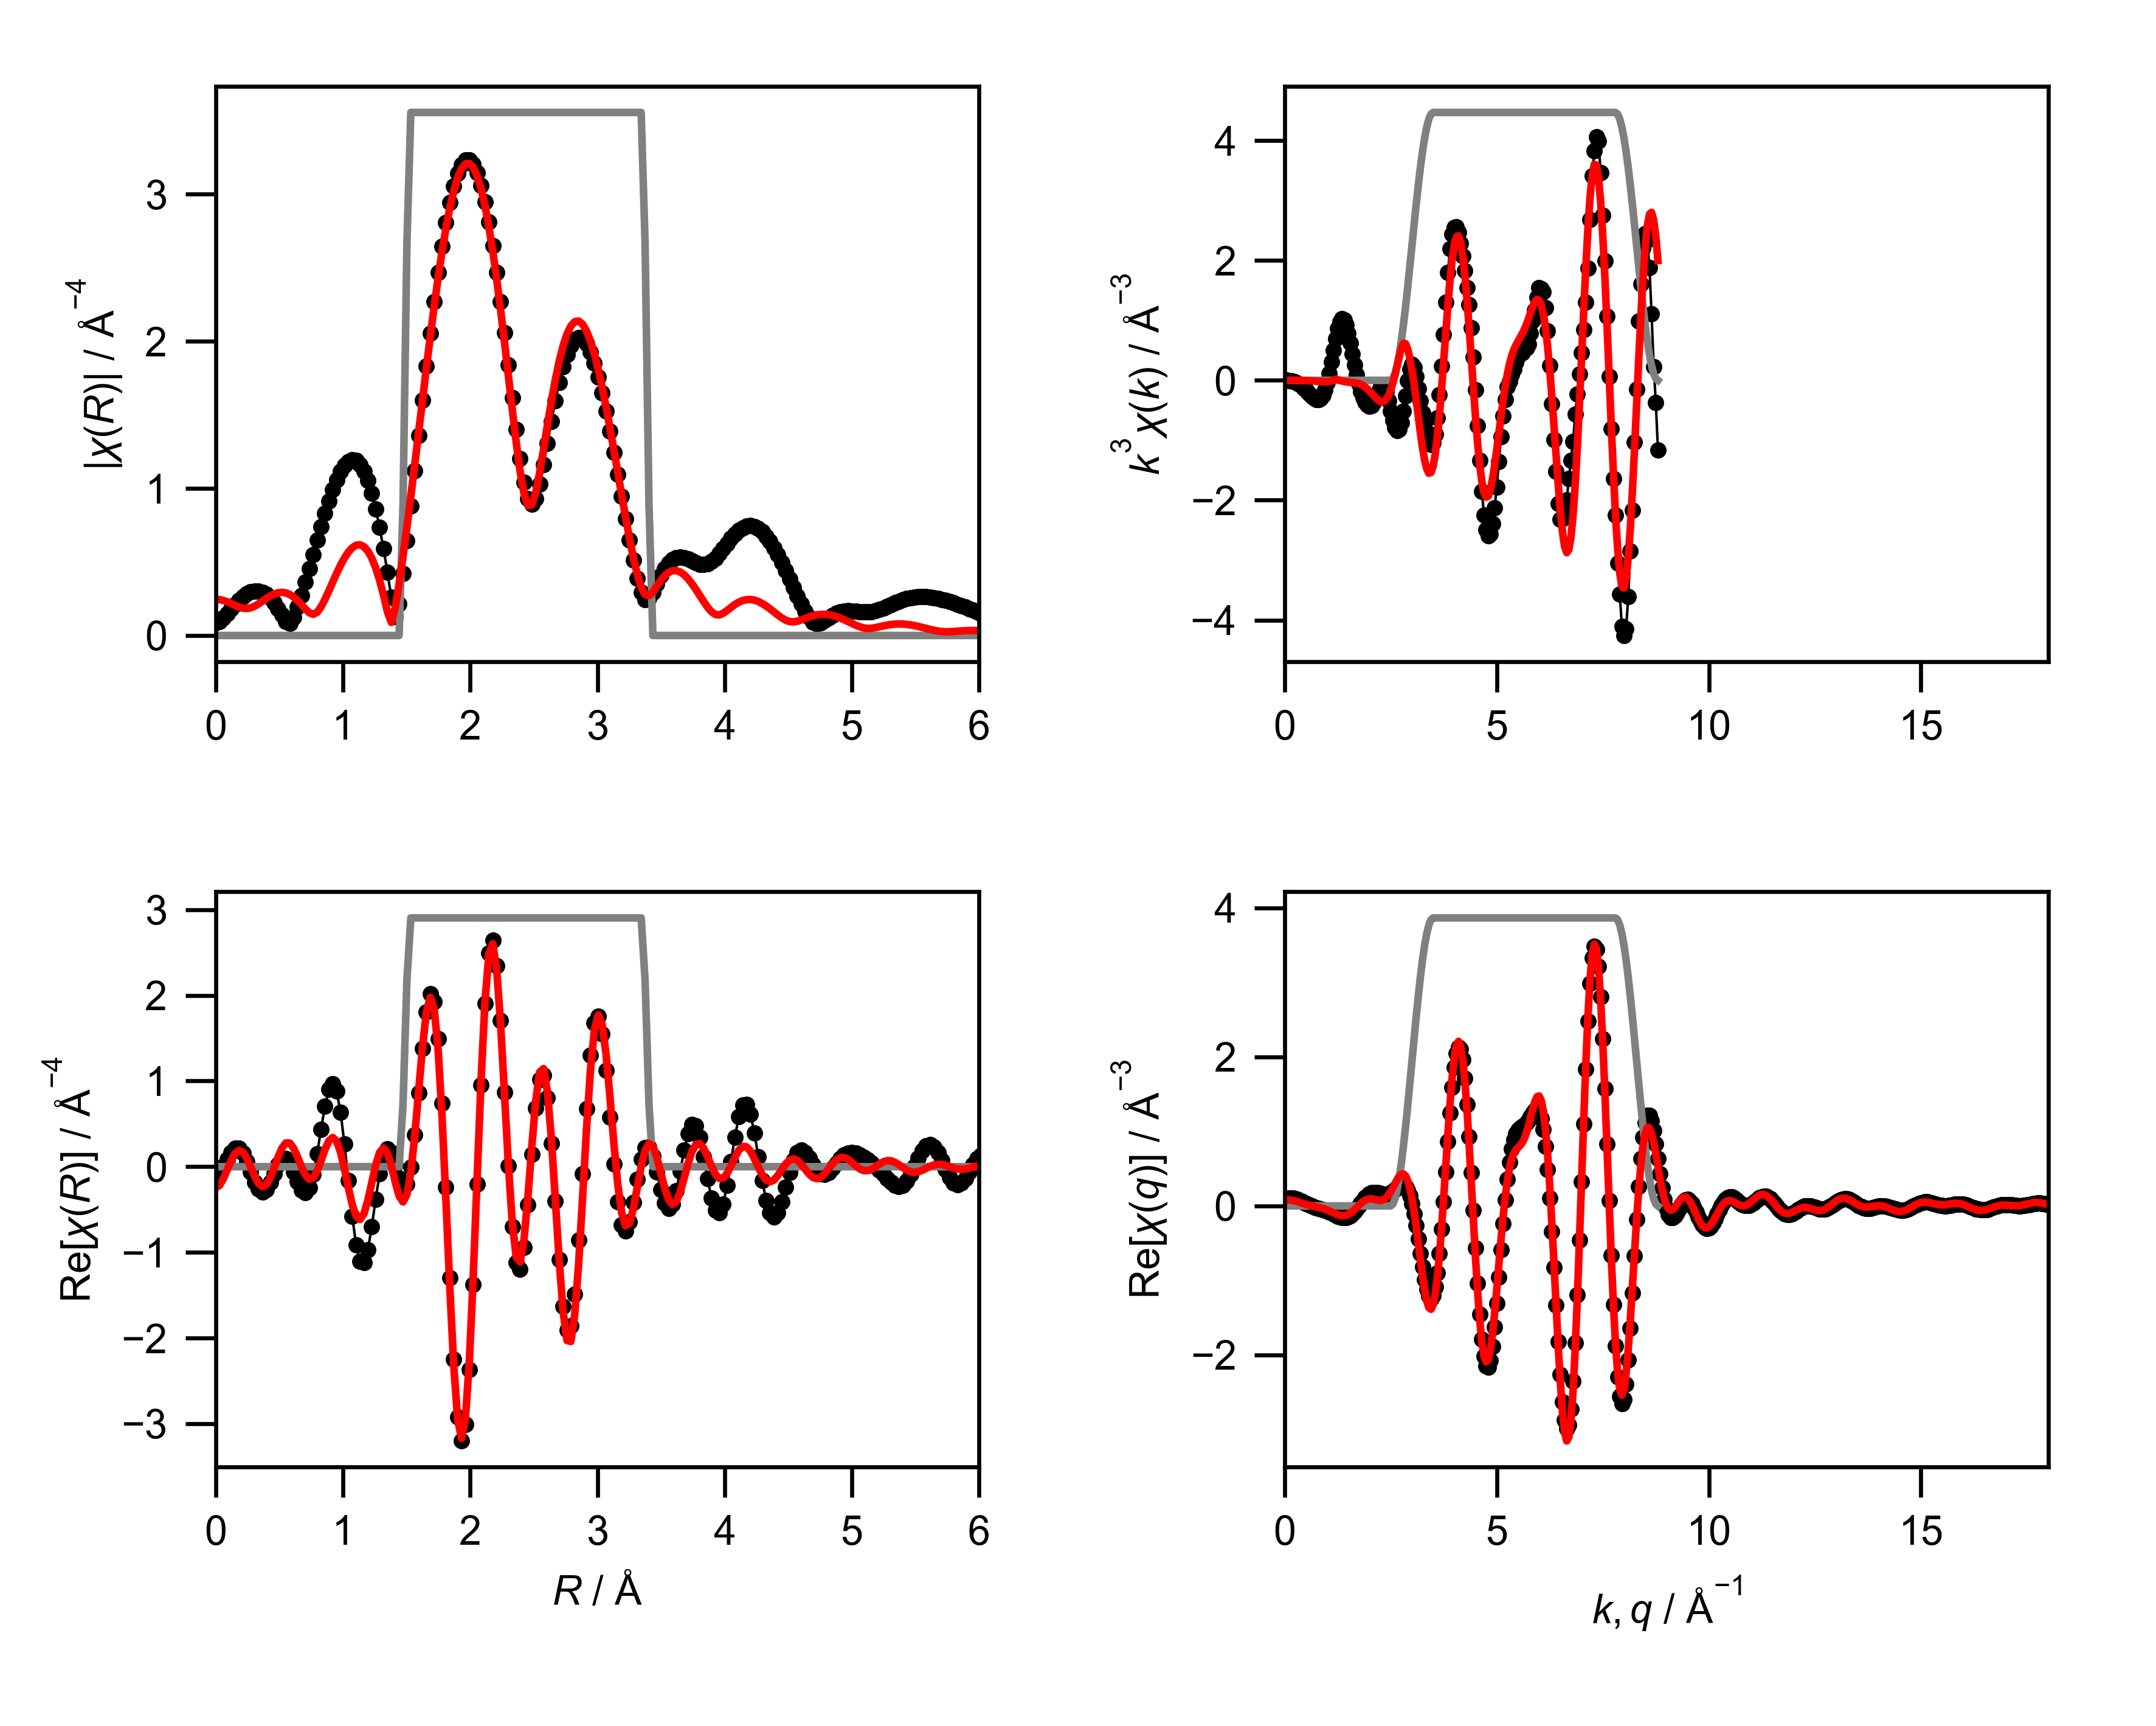

Source data for this figure (header and first rows):
mea_k, mea_chik, mea_k3chik, mea_r, mea_chir_mag, mea_chir_re, mea_chir_im, mea_q, mea_chiq_mag, mea_chiq_re, mea_chiq_im, fit_k, fit_chik, fit_k3chik, fit_r, fit_chir_mag, fit_chir_re, fit_chir_im, fit_q, fit_chiq_mag, fit_chiq_re, fit_chiq_im, win_k, win_r
0.0, -1.955, -0.0, 0.0, 0.08478, -0.08478, 0.0, 0.0, 0.1015, 0.09321, -0.04014, 0.0, -0.02894, -0.0, 0.0, 0.2462, -0.2462, 0.0, 0.0, 0.07956, 0.07721, -0.01922, 0.0, 0.0
0.05, -1.896, -0.000237, 0.03068, 0.09467, -0.0615, 0.07196, 0.05, 0.1032, 0.1003, -0.0242, 0.05, -0.02913, -3.640987289823397e-06, 0.03068, 0.2441, -0.2182, 0.1096, 0.05, 0.08002, 0.07977, -0.006283, 0.0, 0.0
0.1, -1.837, -0.001837, 0.06136, 0.119, 0.001406, 0.1189, 0.1, 0.1045, 0.1043, -0.006929, 0.1, -0.02932, -2.931926336231963e-05, 0.06136, 0.2381, -0.1411, 0.1918, 0.1, 0.08015, 0.07986, 0.006891, 0.0, 0.0
0.15, -1.776, -0.005993, 0.09204, 0.1495, 0.08507, 0.123, 0.15, 0.1054, 0.1048, 0.01092, 0.15, -0.02964, -0.0001, 0.09204, 0.2288, -0.03494, 0.2261, 0.15, 0.07995, 0.07748, 0.01973, 0.0, 0.0
0.2, -1.714, -0.01371, 0.1227, 0.1815, 0.1638, 0.07822, 0.2, 0.1058, 0.1019, 0.02854, 0.2, -0.03008, -0.0002406, 0.1227, 0.2171, 0.07322, 0.2044, 0.2, 0.07942, 0.07282, 0.0317, 0.0, 0.0
0.25, -1.649, -0.02577, 0.1534, 0.2123, 0.2122, -0.007114, 0.25, 0.1058, 0.09567, 0.04515, 0.25, -0.03064, -0.0004787, 0.1534, 0.2046, 0.1555, 0.1329, 0.25, 0.07856, 0.06619, 0.04231, 0.0, 0.0
0.3, -1.582, -0.04272, 0.1841, 0.2404, 0.2123, -0.1128, 0.3, 0.1053, 0.08653, 0.06004, 0.3, -0.0313, -0.0008452, 0.1841, 0.1933, 0.1908, 0.03097, 0.3, 0.0774, 0.05804, 0.05122, 0.0, 0.0
0.35, -1.512, -0.06485, 0.2148, 0.2644, 0.1584, -0.2116, 0.35, 0.1044, 0.07503, 0.07263, 0.35, -0.03207, -0.001375, 0.2148, 0.1856, 0.17, -0.07434, 0.35, 0.07599, 0.04885, 0.0582, 0.0, 0.0
0.4, -1.439, -0.09211, 0.2454, 0.2834, 0.05973, -0.277, 0.4, 0.1031, 0.06183, 0.08254, 0.4, -0.03291, -0.002106, 0.2454, 0.1834, 0.09855, -0.1547, 0.4, 0.07437, 0.03918, 0.06321, 0.0, 0.0
0.45, -1.362, -0.1241, 0.2761, 0.2967, -0.06236, -0.29, 0.45, 0.1015, 0.04769, 0.0896, 0.45, -0.03379, -0.003079, 0.2761, 0.188, -0.004848, -0.188, 0.45, 0.07263, 0.02954, 0.06635, 0.0, 0.0
0.5, -1.28, -0.16, 0.3068, 0.3034, -0.1793, -0.2448, 0.5, 0.09961, 0.03333, 0.09387, 0.5, -0.03468, -0.004334, 0.3068, 0.1991, -0.1128, -0.1641, 0.5, 0.07088, 0.02034, 0.0679, 0.0, 0.0
0.55, -1.192, -0.1982, 0.3375, 0.3031, -0.2631, -0.1504, 0.55, 0.09757, 0.01941, 0.09562, 0.55, -0.03551, -0.005908, 0.3375, 0.215, -0.1963, -0.0875, 0.55, 0.06925, 0.0119, 0.06822, 0.0, 0.0
0.6, -1.095, -0.2366, 0.3682, 0.295, -0.2936, -0.02936, 0.6, 0.09552, 0.006412, 0.0953, 0.6, -0.03621, -0.007822, 0.3682, 0.2333, -0.2322, 0.02334, 0.6, 0.0679, 0.004353, 0.06776, 0.0, 0.0
0.65, -0.9913, -0.2722, 0.3988, 0.2791, -0.2646, 0.08876, 0.65, 0.09362, -0.005349, 0.09347, 0.65, -0.03669, -0.01008, 0.3988, 0.2519, -0.2089, 0.1409, 0.65, 0.06701, -0.002331, 0.06697, 0.0, 0.0
0.7, -0.8801, -0.3019, 0.4295, 0.2549, -0.1856, 0.1747, 0.7, 0.09208, -0.0158, 0.09072, 0.7, -0.03684, -0.01264, 0.4295, 0.2687, -0.13, 0.2352, 0.7, 0.06677, -0.008361, 0.06625, 0.0, 0.0
0.75, -0.7603, -0.3208, 0.4602, 0.2227, -0.08012, 0.2078, 0.75, 0.09112, -0.0251, 0.08759, 0.75, -0.03651, -0.0154, 0.4602, 0.2821, -0.01353, 0.2818, 0.75, 0.06736, -0.01409, 0.06587, 0.0, 0.0
0.8, -0.6312, -0.3232, 0.4909, 0.1833, 0.0207, 0.1821, 0.8, 0.09095, -0.03359, 0.08452, 0.8, -0.03557, -0.01821, 0.4909, 0.2906, 0.1129, 0.2678, 0.8, 0.0689, -0.01998, 0.06594, 0.0, 0.0
0.85, -0.4905, -0.3012, 0.5216, 0.1386, 0.08627, 0.1085, 0.85, 0.09178, -0.04178, 0.08172, 0.85, -0.03385, -0.02079, 0.5216, 0.2934, 0.2184, 0.1959, 0.85, 0.07147, -0.02651, 0.06637, 0.0, 0.0
0.9, -0.3386, -0.2468, 0.5522, 0.0962, 0.09533, 0.01287, 0.9, 0.09378, -0.05021, 0.07921, 0.9, -0.03119, -0.02274, 0.5522, 0.2896, 0.2773, 0.08325, 0.9, 0.07507, -0.03414, 0.06686, 0.0, 0.0
0.95, -0.1874, -0.1607, 0.5829, 0.08232, 0.04269, -0.07039, 0.95, 0.09703, -0.05942, 0.07671, 0.95, -0.02744, -0.02353, 0.5829, 0.2789, 0.2757, -0.04202, 0.95, 0.07963, -0.0432, 0.06689, 0.0, 0.0
1.0, -0.03827, -0.03827, 0.6136, 0.1223, -0.05801, -0.1076, 1.0, 0.1015, -0.06984, 0.07372, 1.0, -0.02249, -0.02249, 0.6136, 0.2614, 0.2152, -0.1485, 1.0, 0.08503, -0.05382, 0.06583, 0.0, 0.0
1.05, 0.1019, 0.118, 0.6443, 0.1919, -0.1764, -0.07559, 1.05, 0.1073, -0.08166, 0.06954, 1.05, -0.01627, -0.01884, 0.6443, 0.2378, 0.113, -0.2093, 1.05, 0.09112, -0.0659, 0.06293, 0.0, 0.0
1.1, 0.2282, 0.3037, 0.675, 0.2741, -0.2723, 0.03101, 1.1, 0.114, -0.09482, 0.06335, 1.1, -0.008808, -0.01172, 0.675, 0.2096, -0.002228, -0.2095, 1.1, 0.09773, -0.07906, 0.05745, 0.0, 0.0
1.15, 0.3281, 0.4991, 0.7056, 0.3631, -0.3058, 0.1959, 1.15, 0.1217, -0.1089, 0.05433, 1.15, -0.0002493, -0.0003791, 0.7056, 0.1797, -0.0979, -0.1507, 1.15, 0.1047, -0.09263, 0.04876, 0.0, 0.0
1.2, 0.4022, 0.695, 0.7363, 0.4563, -0.248, 0.383, 1.2, 0.1301, -0.1232, 0.04175, 1.2, 0.008986, 0.01553, 0.7363, 0.1544, -0.1459, -0.05058, 1.2, 0.1118, -0.1057, 0.03644, 0.0, 0.0
1.25, 0.4417, 0.8628, 0.767, 0.5515, -0.09044, 0.5441, 1.25, 0.1389, -0.1367, 0.0251, 1.25, 0.006208, 0.01212, 0.767, 0.1439, -0.1304, 0.06072, 1.25, 0.1189, -0.1172, 0.02034, 0.0, 0.0
1.3, 0.4464, 0.9807, 0.7977, 0.6469, 0.1505, 0.6291, 1.3, 0.1481, -0.148, 0.004219, 1.3, 0.0002554, 0.0005612, 0.7977, 0.1575, -0.05283, 0.1483, 1.3, 0.1259, -0.1259, 0.0006717, 0.0, 0.0
1.35, 0.4197, 1.033, 0.8283, 0.7405, 0.4347, 0.5995, 1.35, 0.1573, -0.156, -0.02068, 1.35, -0.004004, -0.009851, 0.8283, 0.194, 0.06773, 0.1818, 1.35, 0.1325, -0.1306, -0.02196, 0.0, 0.0
1.4, 0.3686, 1.011, 0.859, 0.8304, 0.7054, 0.4382, 1.4, 0.1665, -0.1592, -0.0489, 1.4, -0.006776, -0.01859, 0.859, 0.2449, 0.1985, 0.1434, 1.4, 0.1386, -0.1305, -0.04657, 0.0, 0.0
1.45, 0.3058, 0.9321, 0.8897, 0.9146, 0.9011, 0.1567, 1.45, 0.1754, -0.1564, -0.07934, 1.45, -0.008308, -0.02533, 0.8897, 0.303, 0.3011, 0.03423, 1.45, 0.144, -0.1248, -0.07186, 0.0, 0.0
1.5, 0.2341, 0.7901, 0.9204, 0.9913, 0.9698, -0.2053, 1.5, 0.1838, -0.1468, -0.1105, 1.5, -0.008957, -0.03023, 0.9204, 0.3634, 0.341, -0.1256, 1.5, 0.1487, -0.1133, -0.0963, 0.0, 0.0
1.55, 0.1673, 0.6231, 0.9511, 1.058, 0.8813, -0.5861, 1.55, 0.1915, -0.1301, -0.1405, 1.55, -0.009201, -0.03426, 0.9511, 0.4226, 0.2973, -0.3004, 1.55, 0.1524, -0.09613, -0.1183, 0.0, 0.0
1.6, 0.1069, 0.4379, 0.9817, 1.114, 0.6362, -0.9145, 1.6, 0.1984, -0.1063, -0.1675, 1.6, -0.009307, -0.03812, 0.9817, 0.4779, 0.1687, -0.4471, 1.6, 0.155, -0.074, -0.1362, 0.0, 0.0
1.65, 0.05742, 0.2579, 1.012, 1.156, 0.2677, -1.125, 1.65, 0.2044, -0.0763, -0.1896, 1.65, -0.009396, -0.04221, 1.012, 0.5268, -0.02454, -0.5262, 1.65, 0.1564, -0.04812, -0.1488, 0.0, 0.0
1.7, 0.01876, 0.09217, 1.043, 1.184, -0.1638, -1.173, 1.7, 0.2092, -0.04125, -0.2051, 1.7, -0.009727, -0.04779, 1.043, 0.5671, -0.2445, -0.5116, 1.7, 0.1564, -0.02009, -0.1551, 0.0, 0.0
1.75, -0.01128, -0.06046, 1.074, 1.195, -0.583, -1.043, 1.75, 0.2128, -0.003009, -0.2128, 1.75, -0.01049, -0.0562, 1.074, 0.5967, -0.444, -0.3986, 1.75, 0.155, 0.008214, -0.1547, 0.0, 0.0
1.8, -0.03207, -0.1871, 1.104, 1.189, -0.915, -0.7586, 1.8, 0.215, 0.03629, -0.2119, 1.8, -0.01182, -0.06894, 1.104, 0.6137, -0.5783, -0.2057, 1.8, 0.152, 0.03483, -0.1479, 0.0, 0.0
1.85, -0.04527, -0.2867, 1.135, 1.163, -1.102, -0.3715, 1.85, 0.2157, 0.07435, -0.2025, 1.85, -0.01381, -0.08742, 1.135, 0.6166, -0.6159, 0.02834, 1.85, 0.1473, 0.05792, -0.1355, 0.0, 0.0
1.9, -0.05242, -0.3596, 1.166, 1.118, -1.117, 0.04446, 1.9, 0.2148, 0.1089, -0.1852, 1.9, -0.01632, -0.112, 1.166, 0.6037, -0.548, 0.2533, 1.9, 0.1411, 0.07598, -0.1189, 0.0, 0.0
1.95, -0.05531, -0.4101, 1.197, 1.053, -0.9688, 0.4118, 1.95, 0.2123, 0.138, -0.1613, 1.95, -0.01912, -0.1418, 1.197, 0.5739, -0.391, 0.4201, 1.95, 0.1333, 0.08804, -0.1001, 0.0, 0.0
2.0, -0.05374, -0.43, 1.227, 0.967, -0.7007, 0.6665, 2.0, 0.2082, 0.1602, -0.1329, 2.0, -0.02202, -0.1762, 1.227, 0.5263, -0.1843, 0.493, 2.0, 0.1242, 0.09383, -0.08138, 0.0, 0.0
2.05, -0.04863, -0.419, 1.258, 0.861, -0.3802, 0.7725, 2.05, 0.2024, 0.1748, -0.1022, 2.05, -0.0249, -0.2145, 1.258, 0.4604, 0.01934, 0.46, 2.05, 0.1142, 0.0939, -0.06494, 0.0, 0.0
2.1, -0.04061, -0.3761, 1.289, 0.7354, -0.08319, 0.7306, 2.1, 0.1953, 0.1817, -0.07159, 2.1, -0.02752, -0.2548, 1.289, 0.3762, 0.1669, 0.3371, 2.1, 0.104, 0.08961, -0.05285, 0.0, 0.0
2.15, -0.0305, -0.3031, 1.319, 0.5911, 0.1255, 0.5777, 2.15, 0.187, 0.1819, -0.04352, 2.15, -0.02959, -0.294, 1.319, 0.2749, 0.2191, 0.1661, 2.15, 0.09526, 0.08306, -0.04663, 0.0, 0.0
2.2, -0.02009, -0.2139, 1.35, 0.4308, 0.2077, 0.3774, 2.2, 0.1781, 0.177, -0.01983, 2.2, -0.03075, -0.3275, 1.35, 0.1625, 0.1624, 0.004604, 2.2, 0.09017, 0.07692, -0.04704, 0.0, 0.0
2.25, -0.01165, -0.1327, 1.381, 0.2609, 0.1624, 0.2042, 2.25, 0.1692, 0.1692, -0.001748, 2.25, -0.03074, -0.3501, 1.381, 0.08917, 0.0148, -0.08793, 2.25, 0.09164, 0.07416, -0.05383, 0.0, 0.0
2.3, -0.007159, -0.08711, 1.411, 0.1263, 0.02724, 0.1233, 2.3, 0.1616, 0.1613, 0.0104, 2.3, -0.02943, -0.358, 1.411, 0.1881, -0.1759, -0.06667, 2.3, 0.1017, 0.07771, -0.06564, 0.0, 0.0
2.35, -0.008191, -0.1063, 1.442, 0.2166, -0.1308, 0.1726, 2.35, 0.1568, 0.1558, 0.01731, 2.35, -0.02674, -0.3471, 1.442, 0.3523, -0.342, 0.08463, 2.35, 0.1205, 0.0901, -0.08001, 0.0, 0.0
2.4, -0.01385, -0.1914, 1.473, 0.42, -0.2315, 0.3505, 2.4, 0.1566, 0.1552, 0.02069, 2.4, -0.02262, -0.3127, 1.473, 0.5373, -0.4114, 0.3455, 2.4, 0.1467, 0.113, -0.09349, 0.0, 0.25
2.45, -0.02287, -0.3363, 1.503, 0.6455, -0.203, 0.6127, 2.45, 0.1628, 0.1611, 0.02319, 2.45, -0.01712, -0.2517, 1.503, 0.7361, -0.3271, 0.6594, 2.45, 0.1789, 0.147, -0.1019, 0.0, 0.75
2.5, -0.0329, -0.5141, 1.534, 0.8804, -0.002388, 0.8804, 2.5, 0.1766, 0.1744, 0.02812, 2.5, -0.01047, -0.1636, 1.534, 0.9451, -0.06382, 0.943, 2.5, 0.216, 0.1912, -0.1006, 0.0, 1.0
2.55, -0.04037, -0.6693, 1.565, 1.12, 0.3693, 1.057, 2.55, 0.1982, 0.1943, 0.03918, 2.55, -0.003048, -0.05055, 1.565, 1.161, 0.3607, 1.104, 2.55, 0.2575, 0.2431, -0.08509, 0.006156, 1.0
2.6, -0.04509, -0.7925, 1.595, 1.361, 0.8613, 1.054, 2.6, 0.227, 0.2189, 0.05995, 2.6, 0.004693, 0.08249, 1.595, 1.382, 0.8833, 1.062, 2.6, 0.3029, 0.2985, -0.0516, 0.02447, 1.0
2.65, -0.04531, -0.8431, 1.626, 1.599, 1.38, 0.8086, 2.65, 0.2622, 0.245, 0.09348, 2.65, 0.0124, 0.2308, 1.626, 1.603, 1.405, 0.7727, 2.65, 0.3518, 0.3518, 0.002582, 0.0545, 1.0
2.7, -0.0416, -0.8188, 1.657, 1.832, 1.805, 0.3112, 2.7, 0.303, 0.2678, 0.1417, 2.7, 0.0197, 0.3878, 1.657, 1.822, 1.807, 0.2379, 2.7, 0.4041, 0.3964, 0.07849, 0.09549, 1.0
2.75, -0.03411, -0.7094, 1.687, 2.056, 2.019, -0.3911, 2.75, 0.3487, 0.2819, 0.2052, 2.75, 0.02552, 0.5307, 1.687, 2.036, 1.978, -0.483, 2.75, 0.4595, 0.4248, 0.175, 0.1464, 1.0
2.8, -0.02335, -0.5126, 1.718, 2.269, 1.928, -1.196, 2.8, 0.3987, 0.2813, 0.2826, 2.8, 0.02807, 0.6162, 1.718, 2.241, 1.838, -1.282, 2.8, 0.5178, 0.4297, 0.2888, 0.2061, 1.0
2.85, -0.01113, -0.2576, 1.749, 2.466, 1.492, -1.964, 2.85, 0.4527, 0.2602, 0.3704, 2.85, 0.02646, 0.6125, 1.749, 2.433, 1.36, -2.018, 2.85, 0.5788, 0.4045, 0.4141, 0.273, 1.0
2.9, -0.0002662, -0.006493, 1.779, 2.646, 0.738, -2.541, 2.9, 0.5101, 0.2135, 0.4633, 2.9, 0.02152, 0.5249, 1.779, 2.611, 0.5818, -2.545, 2.9, 0.6425, 0.3439, 0.5427, 0.3455, 1.0
2.95, 0.007176, 0.1842, 1.81, 2.806, -0.2398, -2.796, 2.95, 0.5707, 0.1376, 0.5539, 2.95, 0.0147, 0.3774, 1.81, 2.77, -0.396, -2.742, 2.95, 0.7084, 0.245, 0.6647, 0.4218, 1.0
... 541 more rows
